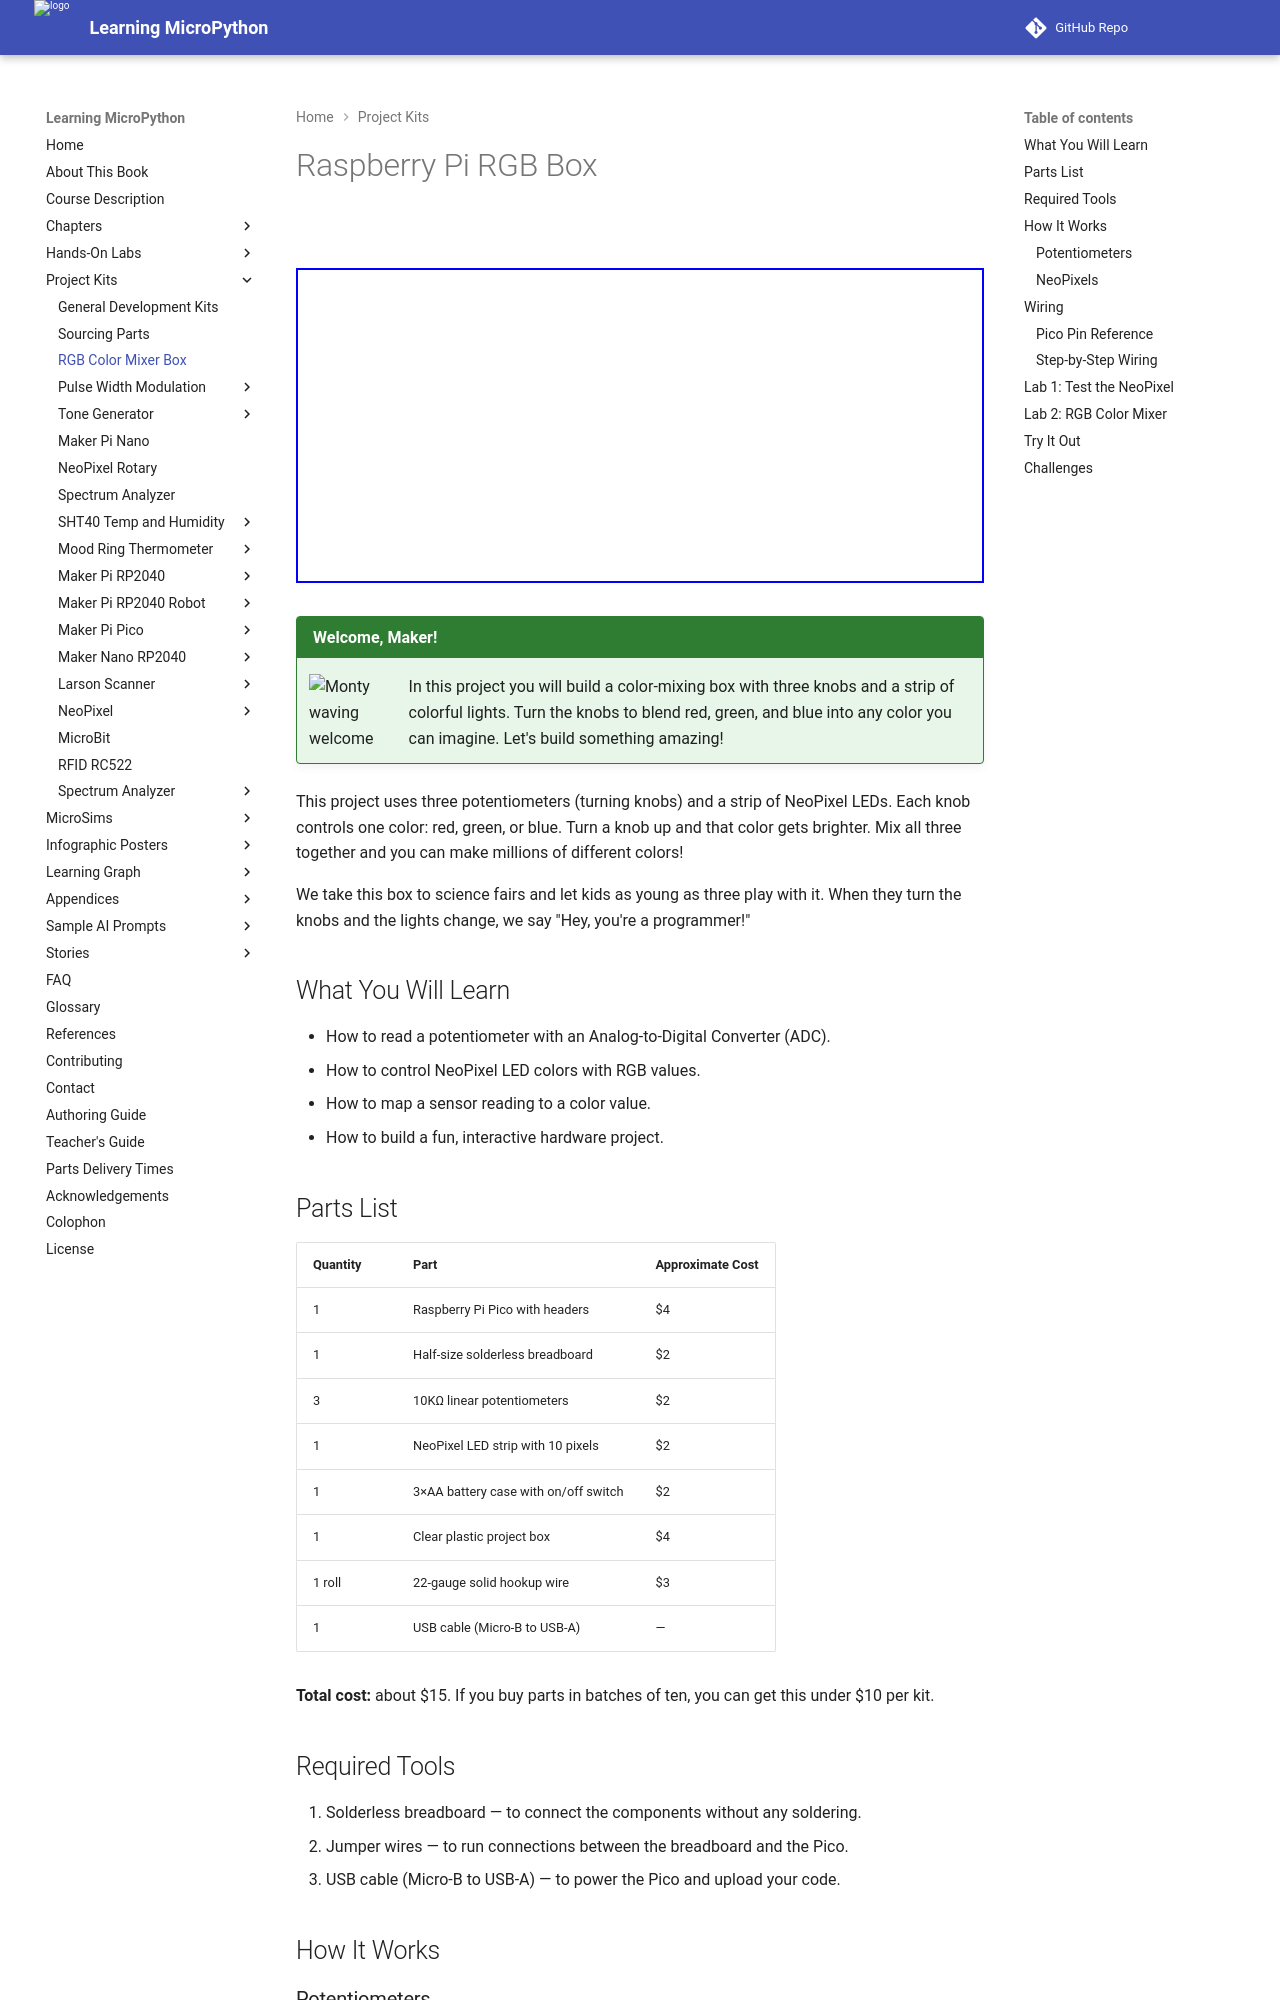

repository: dmccreary/learning-micropython · page: kits/rgb-box/index.html · generator: mkdocs

# Raspberry Pi RGB Box

![](./rgb-box.jpg)

<iframe width="560" height="315" src="https://www.youtube.com/embed/okl5uWhzmRg?si=GfIjjfPzxCO9Sn1U" title="YouTube video player" frameborder="0" allow="accelerometer; autoplay; clipboard-write; encrypted-media; gyroscope; picture-in-picture; web-share" referrerpolicy="strict-origin-when-cross-origin" allowfullscreen></iframe>

!!! mascot-welcome "Welcome, Maker!"
    ![Monty waving welcome](../../img/mascot/welcome.png){ class="mascot-admonition-img" }
    In this project you will build a color-mixing box with three knobs and a strip
    of colorful lights. Turn the knobs to blend red, green, and blue into any color
    you can imagine. Let's build something amazing!

This project uses three potentiometers (turning knobs) and a strip of NeoPixel LEDs.
Each knob controls one color: red, green, or blue.
Turn a knob up and that color gets brighter.
Mix all three together and you can make millions of different colors!

We take this box to science fairs and let kids as young as three play with it.
When they turn the knobs and the lights change, we say "Hey, you're a programmer!"

## What You Will Learn

- How to read a potentiometer with an Analog-to-Digital Converter (ADC).
- How to control NeoPixel LED colors with RGB values.
- How to map a sensor reading to a color value.
- How to build a fun, interactive hardware project.

## Parts List

| Quantity | Part | Approximate Cost |
|----------|------|-----------------|
| 1 | Raspberry Pi Pico with headers | $4 |
| 1 | Half-size solderless breadboard | $2 |
| 3 | 10KΩ linear potentiometers | $2 |
| 1 | NeoPixel LED strip with 10 pixels | $2 |
| 1 | 3×AA battery case with on/off switch | $2 |
| 1 | Clear plastic project box | $4 |
| 1 roll | 22-gauge solid hookup wire | $3 |
| 1 | USB cable (Micro-B to USB-A) | — |

**Total cost:** about $15. If you buy parts in batches of ten, you can get this under $10 per kit.

## Required Tools

1. Solderless breadboard — to connect the components without any soldering.
2. Jumper wires — to run connections between the breadboard and the Pico.
3. USB cable (Micro-B to USB-A) — to power the Pico and upload your code.

## How It Works

### Potentiometers

A **potentiometer** (pot for short) is a turning knob that acts like an adjustable
resistor. It has three wires:

- One wire goes to **power** (3.3V on the Pico).
- One wire goes to **ground** (GND).
- The middle wire is the **signal wire** — its voltage changes as you turn the knob.

When the knob is all the way to the left, the signal wire reads 0 volts.
When the knob is all the way to the right, it reads 3.3 volts.
Anywhere in between gives a value in between.

The Pico's **Analog-to-Digital Converter (ADC)** reads that voltage and turns
it into a number between 0 and 65535.
